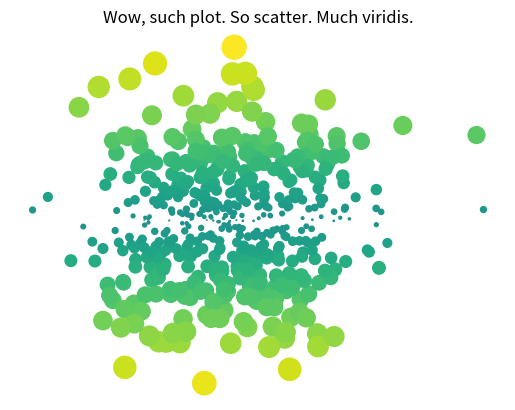

Write the Python code that produced this figure.
# Here are our imports (press shift+enter)
import numpy as np
import matplotlib.pyplot as plt
plt.ion()

data = np.random.randn(2, 500)
sizes = np.abs(data[1])
fig, ax = plt.subplots()
ax.scatter(*data, s=sizes * 100, c=sizes, cmap=plt.cm.viridis, vmin=-3, vmax=3)
ax.set(title="Wow, such plot. So scatter. Much viridis.")
ax.set_axis_off()